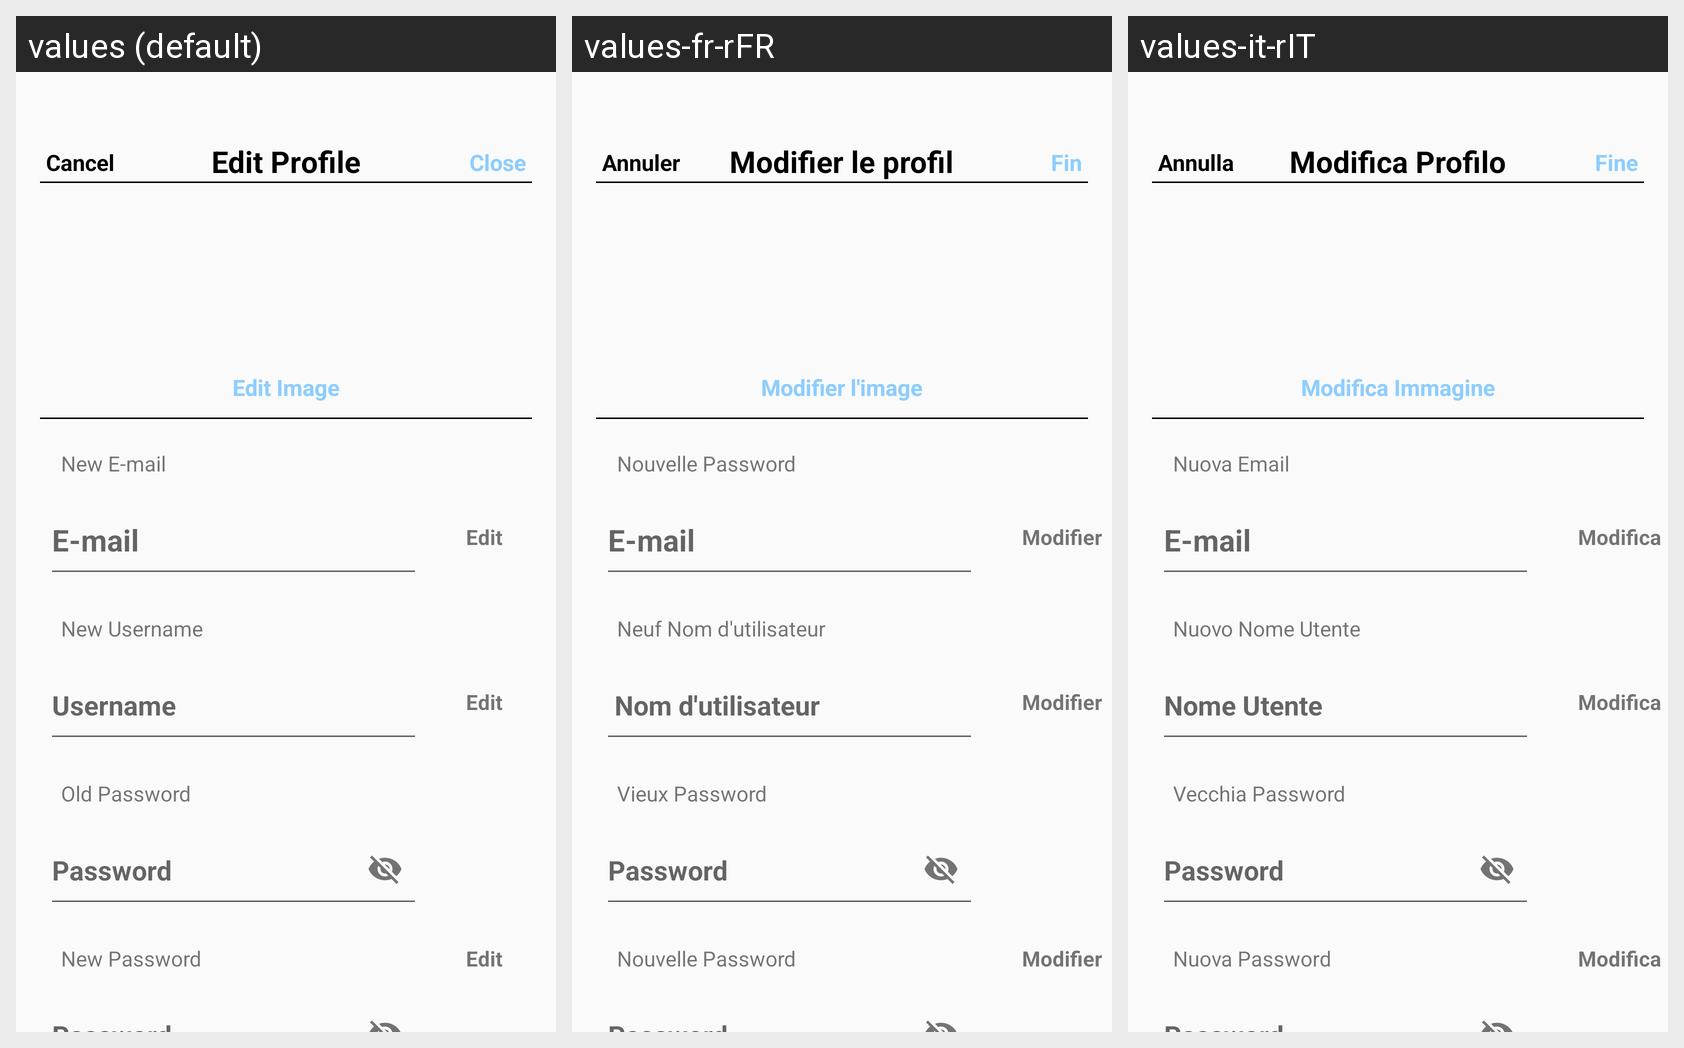

This grid shows one Android layout under several languages. Give, for every string resource on the screen, its name, the default text and each shown locale's text.
Android screen res/layout/edit_profile_layout.xml rendered under 3 locales, left to right: values (default), values-fr-rFR, values-it-rIT. Device: Nexus 5 (rendered at 1080×1920; each locale shown at half size, 540×960, under a caption strip naming it); theme Theme.AppCompat.DayNight.NoActionBar.
Strings drawn on this screen, with the default value and each locale's value (text and hints the layout hard-codes, and strings that could not be matched under every locale, appear in the picture but are not listed):

edit_profile
  values: Edit Profile
  values-fr-rFR: Modifier le profil
  values-it-rIT: Modifica Profilo

cancel
  values: Cancel
  values-fr-rFR: Annuler
  values-it-rIT: Annulla

close
  values: Close
  values-fr-rFR: Fin
  values-it-rIT: Fine

ediImmage
  values: Edit Image
  values-fr-rFR: Modifier l'image
  values-it-rIT: Modifica Immagine

newEmail
  values: New E-mail
  values-fr-rFR: Nouvelle Password
  values-it-rIT: Nuova Email

edit
  values: Edit
  values-fr-rFR: Modifier
  values-it-rIT: Modifica

email
  values: E-mail
  values-fr-rFR: E-mail  [not translated; the default value is used]
  values-it-rIT: E-mail  [not translated; the default value is used]

newUsername
  values: New Username
  values-fr-rFR: Neuf Nom d'utilisateur
  values-it-rIT: Nuovo Nome Utente

username
  values: Username
  values-fr-rFR:  Nom d'utilisateur
  values-it-rIT: Nome Utente

oldPassword
  values: Old Password
  values-fr-rFR: Vieux Password
  values-it-rIT: Vecchia Password

password
  values: Password
  values-fr-rFR: Password  [not translated; the default value is used]
  values-it-rIT: Password  [not translated; the default value is used]

newPassword
  values: New Password
  values-fr-rFR: Nouvelle Password
  values-it-rIT: Nuova Password
